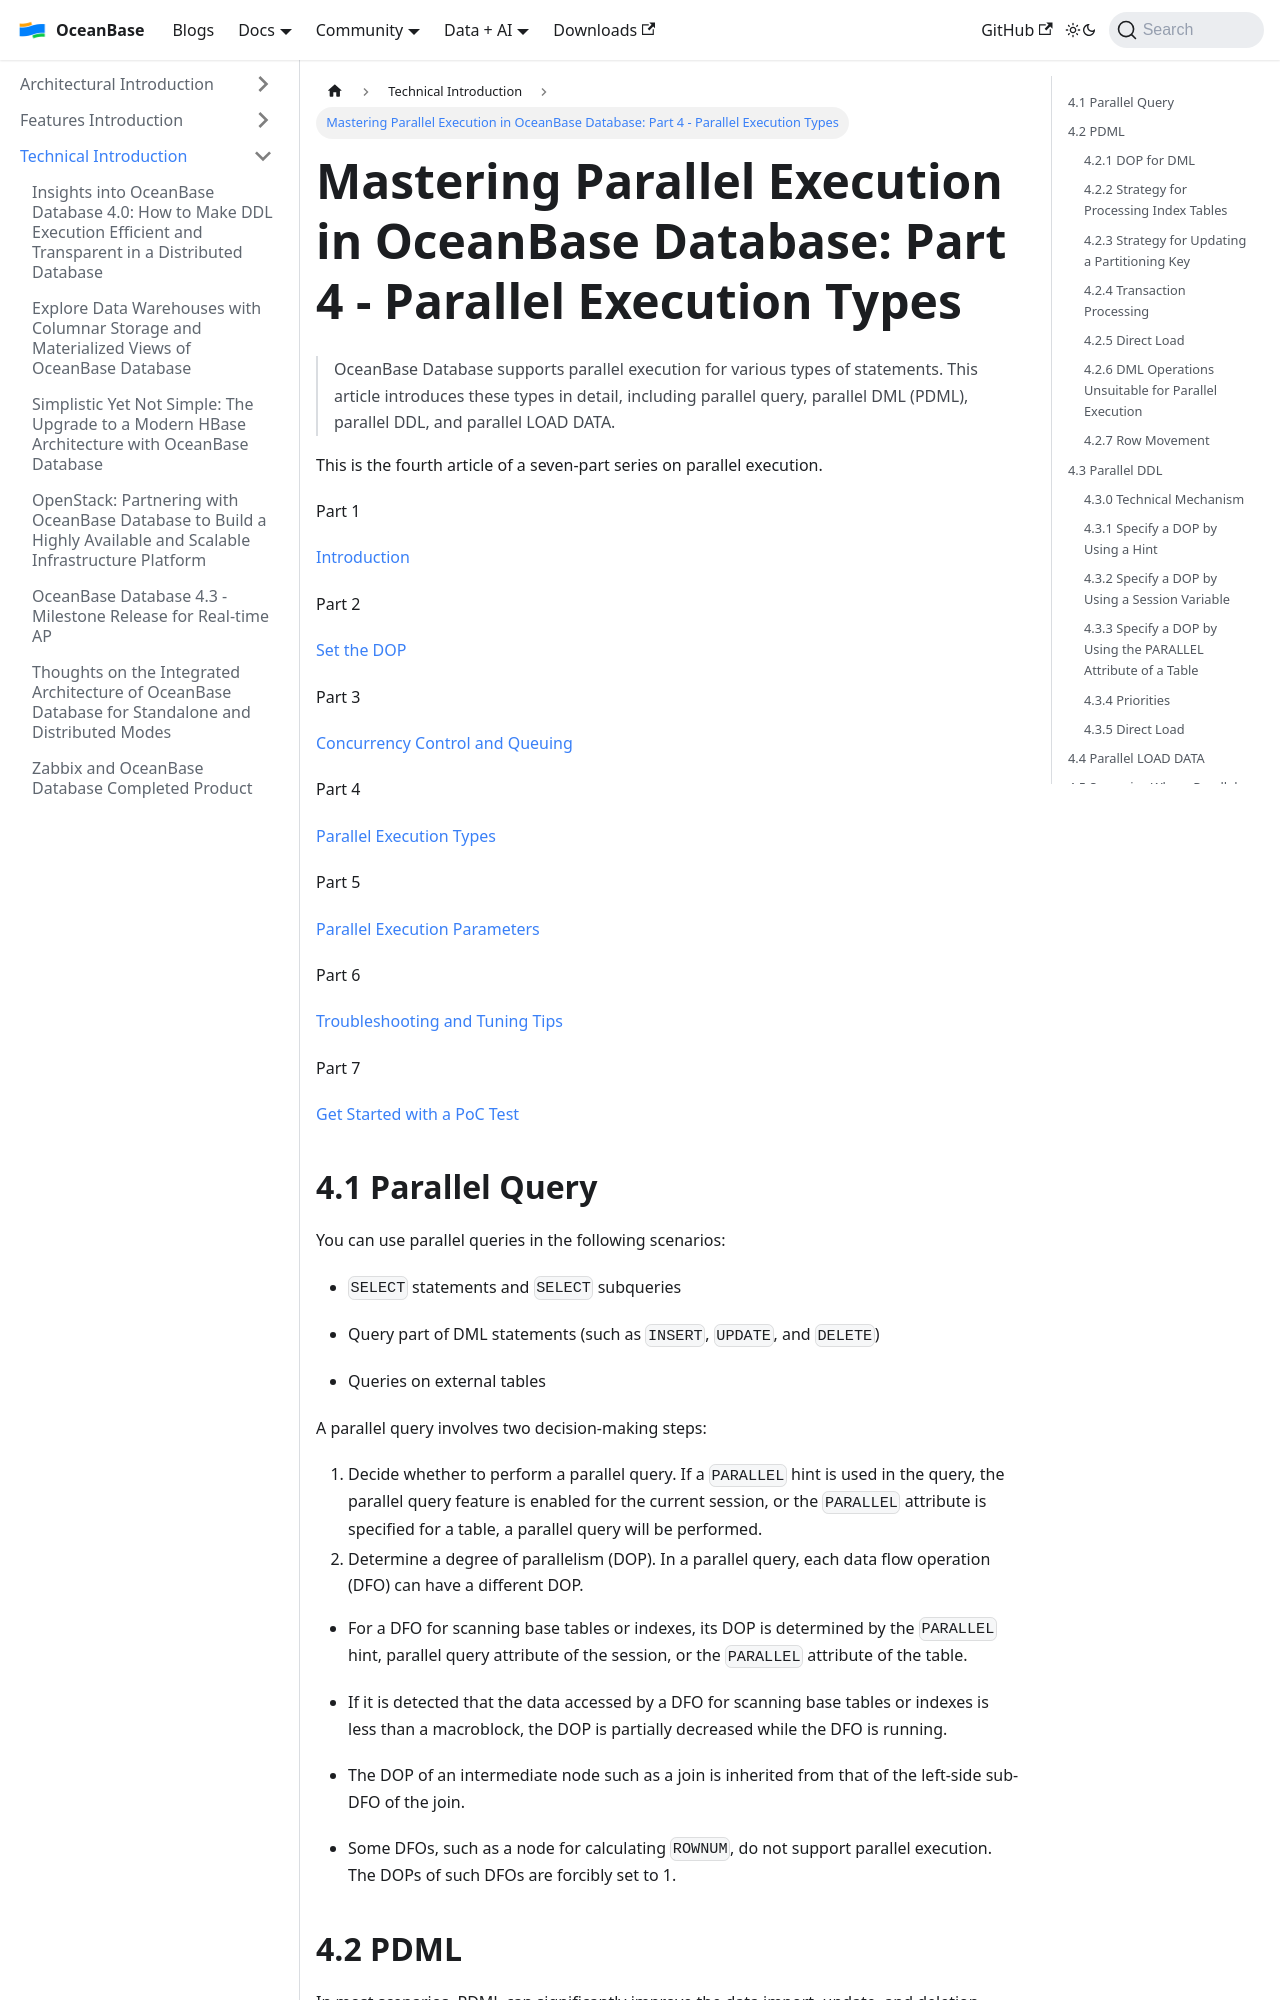

repository: oceanbase/oceanbase.github.io · page: docs/blogs/tech/parallel-execution-IV.html · generator: docusaurus

---
slug: parallel-execution-IV
title: 'Mastering Parallel Execution in OceanBase Database: Part 4 - Parallel Execution Types'
---

> OceanBase Database supports parallel execution for various types of statements. This article introduces these types in detail, including parallel query, parallel DML (PDML), parallel DDL, and parallel LOAD DATA.

This is the fourth article of a seven-part series on parallel execution.

Part 1

[Introduction](https://oceanbase.github.io/docs/blogs/tech/parallel-execution-I)

Part 2

[Set the DOP](https://oceanbase.github.io/docs/blogs/tech/parallel-execution-II)

Part 3

[Concurrency Control and Queuing](https://oceanbase.github.io/docs/blogs/tech/parallel-execution-III)

Part 4

[Parallel Execution Types](https://oceanbase.github.io/docs/blogs/tech/parallel-execution-IV)

Part 5

[Parallel Execution Parameters](https://oceanbase.github.io/docs/blogs/tech/parallel-execution-V)

Part 6

[Troubleshooting and Tuning Tips](https://oceanbase.github.io/docs/blogs/tech/parallel-execution-VI)

Part 7

[Get Started with a PoC Test](https://oceanbase.github.io/docs/blogs/tech/parallel-execution-VII)

4.1 Parallel Query
--------

You can use parallel queries in the following scenarios:

*   `SELECT` statements and `SELECT` subqueries
*   Query part of DML statements (such as `INSERT`, `UPDATE`, and `DELETE`)
*   Queries on external tables

  

A parallel query involves two decision-making steps:

1.  Decide whether to perform a parallel query. If a `PARALLEL` hint is used in the query, the parallel query feature is enabled for the current session, or the `PARALLEL` attribute is specified for a table, a parallel query will be performed.
2.  Determine a degree of parallelism (DOP). In a parallel query, each data flow operation (DFO) can have a different DOP.

*   For a DFO for scanning base tables or indexes, its DOP is determined by the `PARALLEL` hint, parallel query attribute of the session, or the `PARALLEL` attribute of the table.
*   If it is detected that the data accessed by a DFO for scanning base tables or indexes is less than a macroblock, the DOP is partially decreased while the DFO is running.
*   The DOP of an intermediate node such as a join is inherited from that of the left-side sub-DFO of the join.
*   Some DFOs, such as a node for calculating `ROWNUM`, do not support parallel execution. The DOPs of such DFOs are forcibly set to 1.

  

4.2 PDML
----------

In most scenarios, PDML can significantly improve the data import, update, and deletion performance.
